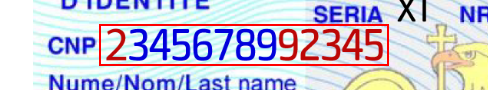
Workflow: Main

Step 1: get-text from the element 'Sample_ID.png'
